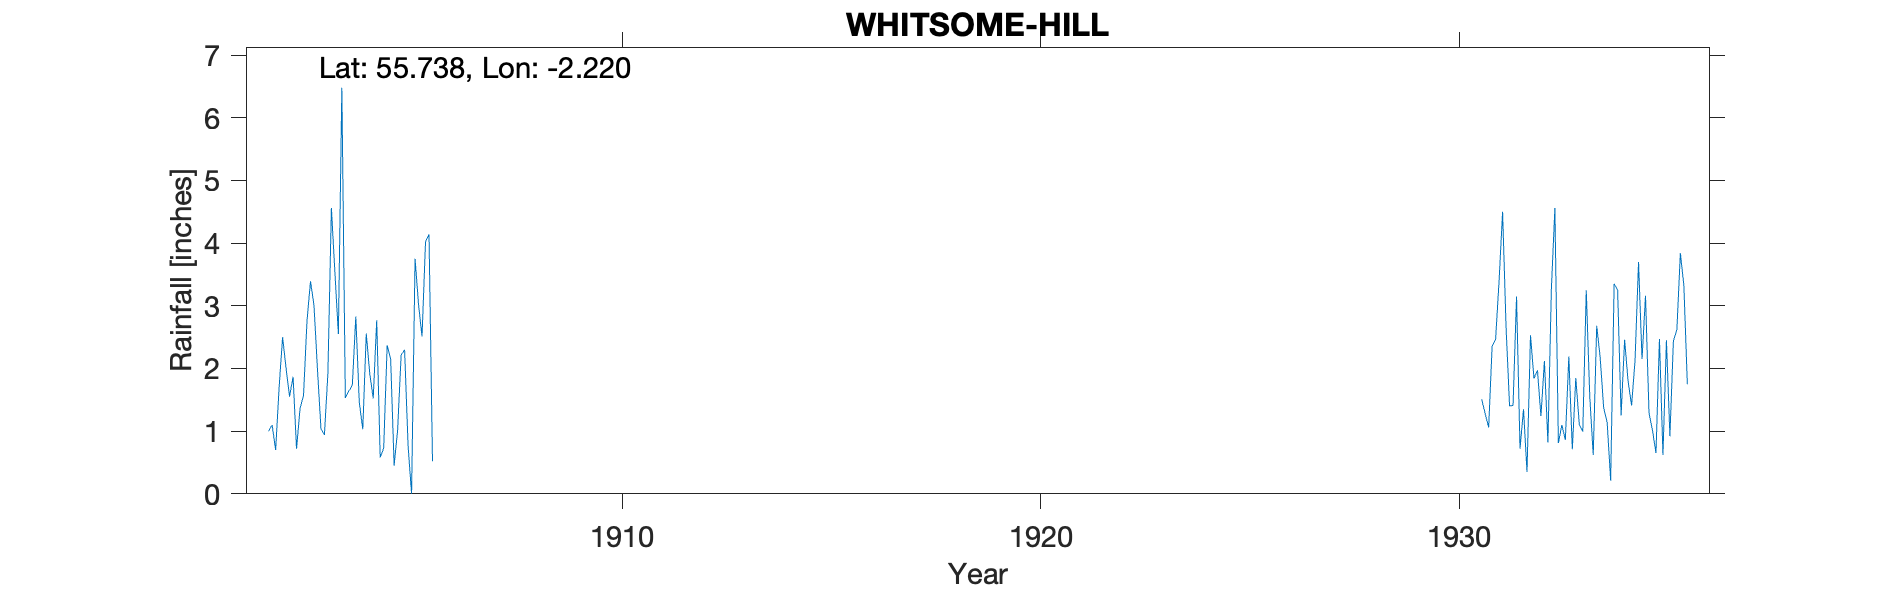

The data file committed next to this chart (first rows):
WHITSOME HILL CHERMSIDE, , , , , , , , , , , , , , , , , , , , , , , 
Grid ref, NT863494, Long, -2.22, Lat, 55.74, Elevation, 250, ft, , , , , , , , , , , , , , , 
Station no, RR7381, , , , , , , , , , , , , , , , , , , , , , 
, 1900, 1901, 1902, 1903, 1904, 1905, 1906, 1907, 1908, 1909, 1910, 1911, 1912, 1913, 1914, 1915, 1916, 1917, 1918, 1919, 1920, 1921, 1922
January, , , 1, 3.39, 1.73, 0.45, , , , , , , , , , , , , , , , , 
February, , , 1.1, 3.01, 2.83, 1.02, , , , , , , , , , , , , , , , , 
March, , , 0.7, 1.99, 1.46, 2.21, , , , , , , , , , , , , , , , , 
April, , , 1.7, 1.04, 1.03, 2.3, , , , , , , , , , , , , , , , , 
May, , , 2.5, 0.94, 2.56, 0.77, , , , , , , , , , , , , , , , , 
June, , , 2, 1.93, 1.92, 0, , , , , , , , , , , , , , , , , 
July, , , 1.55, 4.56, 1.52, 3.75, , , , , , , , , , , , , , , , , 
August, , , 1.87, 3.54, 2.77, 3.02, , , , , , , , , , , , , , , , , 
September, , , 0.72, 2.55, 0.58, 2.51, , , , , , , , , , , , , , , , , 
October, , , 1.36, 6.48, 0.73, 4.02, , , , , , , , , , , , , , , , , 
November, , , 1.57, 1.53, 2.37, 4.14, , , , , , , , , , , , , , , , , 
December, , , 2.76, 1.64, 2.15, 0.52, , , , , , , , , , , , , , , , , 
Total, , , 18.83, 32.6, 21.65, 24.71, , , , , , , , , , , , , , , , , 
Station number from 1931 5088/5, , , , , , , , , , , , , , , , , , , , , , , 
